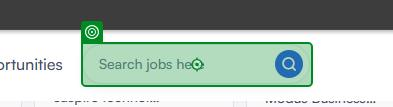
Workflow: Filter Job search

Step 1: click on the element in window 'Fresher Jobs - Resume Builder Service - Interview Preparation - Naukri.com' (chrome.exe)

Step 2: click on the text box in window 'Fresher Jobs - Resume Builder Service - Interview Preparation - Naukri.com' (chrome.exe) (no picture)

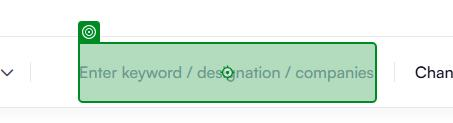
Step 3: type "Job2" into the text box in window 'Fresher Jobs - Resume Builder Service - Interview Preparation - Naukri.com' (chrome.exe)

Step 4: click on the element in window 'Fresher Jobs - Resume Builder Service - Interview Preparation - Naukri.com' (chrome.exe) (no picture) (repeated 2 times)

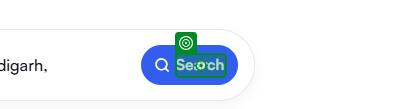
Step 6: click on the element 'Search' in window 'Fresher Jobs - Resume Builder Service - Interview Preparation - Naukri.com' (chrome.exe)

Step 7: check the element in window 'Software Tester Internship Internship Internship Jobs - 140 Software Tester Internship Internship Internship Job Vacancies In March 2026 - Naukri.com' (chrome.exe) (no picture)

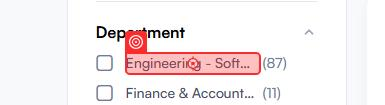
Step 8: click on the element '{0}' in window 'Software Tester Internship Jobs - 140 Software Tester Internship Job Vacancies In March 2026 - Naukri.com' (chrome.exe) (repeated 3 times)

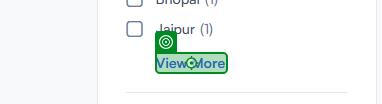
Step 11: click on the element in window 'Software Tester Internship Jobs - 1 Software Tester Internship Job Vacancies In March 2026 - Naukri.com' (chrome.exe)

Step 12: click on the element '{0}' in window 'Software Tester Internship Jobs - 1 Software Tester Internship Job Vacancies In March 2026 - Naukri.com' (chrome.exe) (no picture)

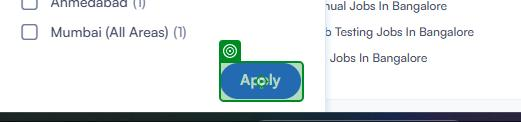
Step 13: click on the element 'Apply' in window 'Software Tester Internship Jobs - 1 Software Tester Internship Job Vacancies In March 2026 - Naukri.com' (chrome.exe)

Step 14: check the element in window 'Software Tester Internship Jobs - 2 Software Tester Internship Job Vacancies In March 2026 - Naukri.com' (chrome.exe) (no picture)

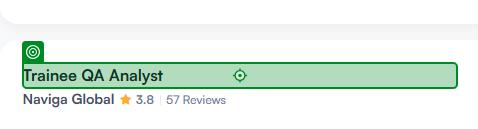
Step 15: click on the link '{0}' in window 'Software Tester Internship Jobs - 2 Software Tester Internship Job Vacancies In March 2026 - Naukri.com' (chrome.exe)

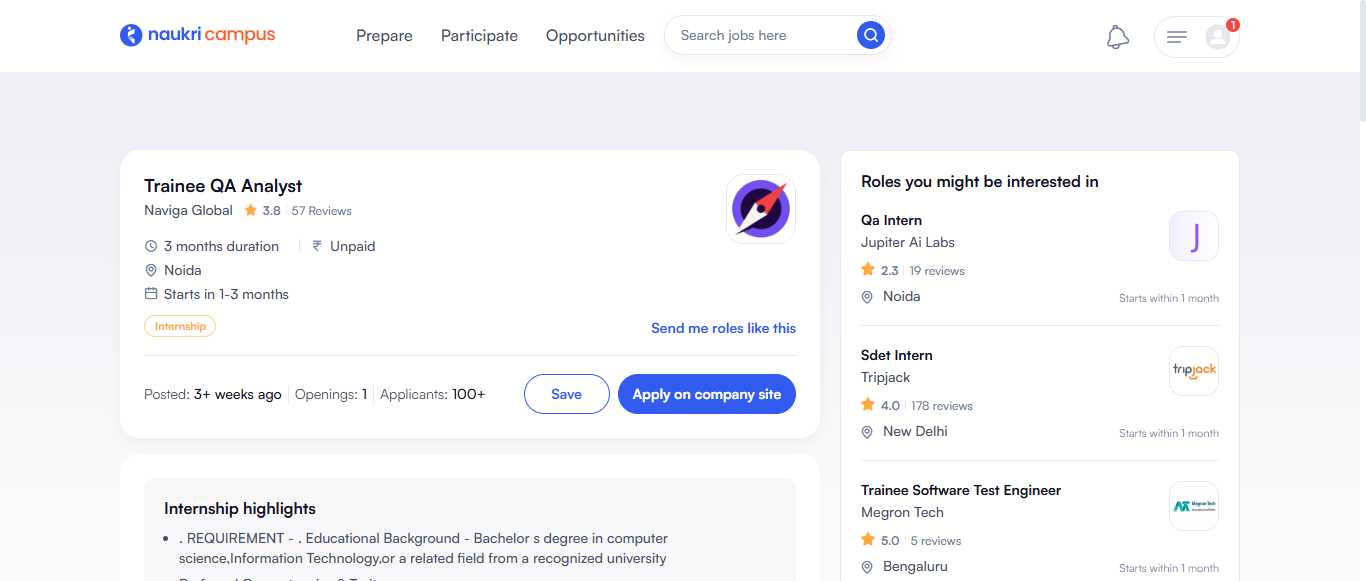
Step 16: Use Browser Chrome: Trainee QA Analyst - Noida - Naviga Global - 0 to 5 years of experience in window 'Trainee QA Analyst - Noida - Naviga Global - 0 to 5 years of experience' (chrome.exe)

Step 17: click on the button in window 'Trainee QA Analyst - Noida - Naviga Global - 0 to 5 years of experience' (chrome.exe) (no picture)

Step 18: click on the element 'Saved jobs' in window 'Trainee QA Analyst - Noida - Naviga Global - 0 to 5 years of experience' (chrome.exe) (no picture)

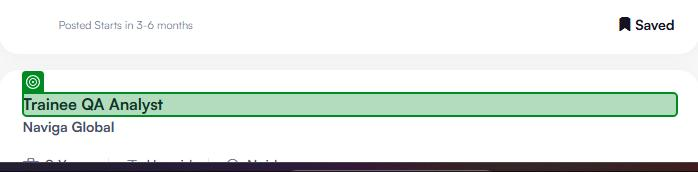
Step 19: check the element '{0}' in window 'Saved Jobs | Mynaukri' (chrome.exe)
